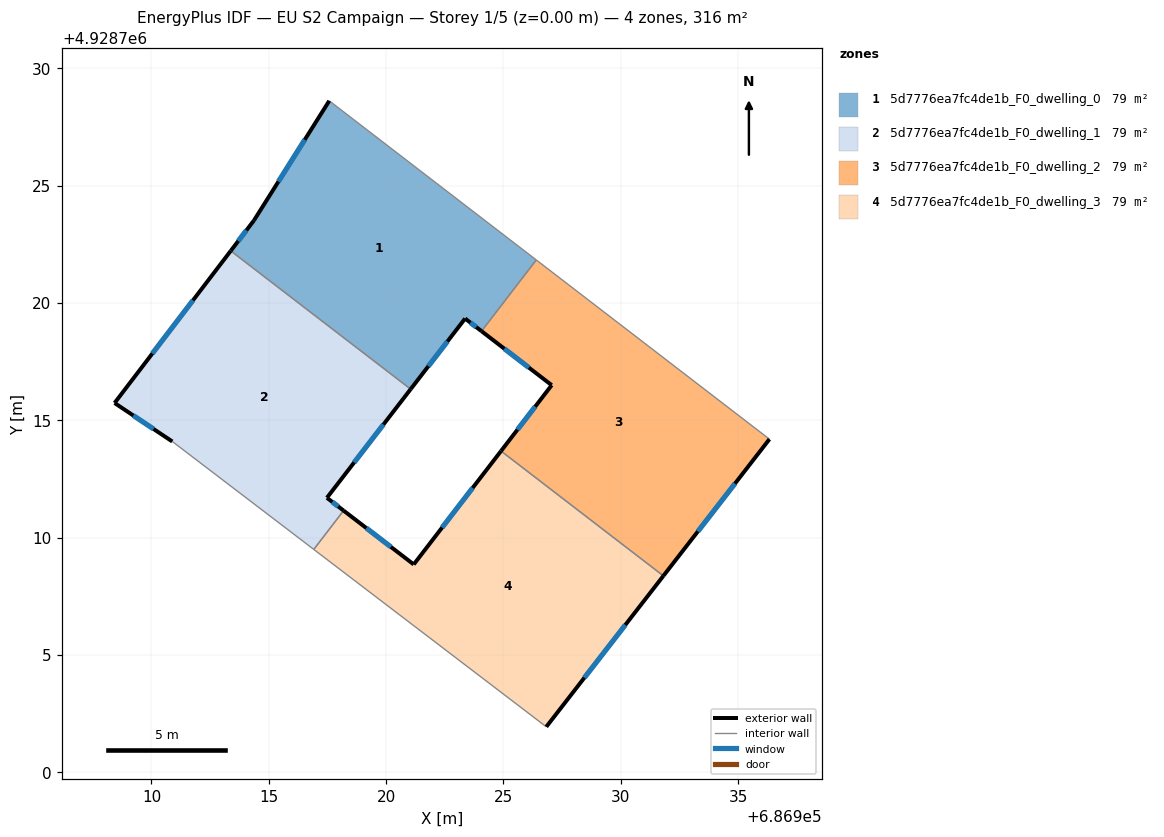
=== STOREY PLAN SPEC (per zone: floor XY polygon, exterior-wall plan segments, windows/doors) ===
zone 1: 5d7776ea7fc4de1b_F0_dwelling_0  (78.9 m²)
  floor: (686926.40, 4928721.83) (686924.07, 4928718.80) (686923.37, 4928719.34) (686921.05, 4928716.33) (686913.38, 4928722.22) (686914.37, 4928723.52) (686917.58, 4928728.62)
  exterior wall: (686923.37, 4928719.34) – (686924.07, 4928718.80)  [0.9 m]
    window: (686923.59, 4928719.16) – (686923.84, 4928718.97)  [0.3 m²]
  exterior wall: (686921.05, 4928716.33) – (686923.37, 4928719.34)  [3.8 m]
    window: (686921.80, 4928717.31) – (686922.61, 4928718.36)  [1.4 m²]
  exterior wall: (686914.37, 4928723.52) – (686913.38, 4928722.22)  [1.6 m]
    window: (686914.05, 4928723.10) – (686913.70, 4928722.64)  [0.6 m²]
  exterior wall: (686917.58, 4928728.62) – (686914.37, 4928723.52)  [6.0 m]
    window: (686916.53, 4928726.96) – (686915.41, 4928725.18)  [2.2 m²]
  interior walls: 3
zone 2: 5d7776ea7fc4de1b_F0_dwelling_1  (78.9 m²)
  floor: (686921.05, 4928716.33) (686917.48, 4928711.70) (686918.19, 4928711.15) (686916.92, 4928709.50) (686910.89, 4928714.10) (686908.43, 4928715.74) (686913.38, 4928722.22)
  exterior wall: (686917.48, 4928711.70) – (686921.05, 4928716.33)  [5.8 m]
    window: (686918.64, 4928713.20) – (686919.89, 4928714.82)  [2.1 m²]
  exterior wall: (686918.19, 4928711.15) – (686917.48, 4928711.70)  [0.9 m]
    window: (686917.96, 4928711.33) – (686917.71, 4928711.52)  [0.3 m²]
  exterior wall: (686908.43, 4928715.74) – (686910.89, 4928714.10)  [3.0 m]
    window: (686909.23, 4928715.20) – (686910.09, 4928714.63)  [1.1 m²]
  exterior wall: (686913.38, 4928722.22) – (686908.43, 4928715.74)  [8.2 m]
    window: (686911.77, 4928720.11) – (686910.04, 4928717.85)  [3.0 m²]
  interior walls: 3
zone 3: 5d7776ea7fc4de1b_F0_dwelling_2  (78.9 m²)
  floor: (686936.34, 4928714.20) (686931.82, 4928708.37) (686924.90, 4928713.69) (686927.06, 4928716.50) (686924.07, 4928718.80) (686926.40, 4928721.83)
  exterior wall: (686931.82, 4928708.37) – (686936.34, 4928714.20)  [7.4 m]
    window: (686933.29, 4928710.27) – (686934.87, 4928712.30)  [2.7 m²]
  exterior wall: (686927.06, 4928716.50) – (686924.90, 4928713.69)  [3.5 m]
    window: (686926.35, 4928715.59) – (686925.60, 4928714.60)  [1.3 m²]
  exterior wall: (686924.07, 4928718.80) – (686927.06, 4928716.50)  [3.8 m]
    window: (686925.04, 4928718.05) – (686926.08, 4928717.25)  [1.4 m²]
  interior walls: 3
zone 4: 5d7776ea7fc4de1b_F0_dwelling_3  (78.9 m²)
  floor: (686931.82, 4928708.37) (686926.83, 4928701.94) (686916.92, 4928709.50) (686918.19, 4928711.15) (686921.18, 4928708.86) (686924.90, 4928713.69)
  exterior wall: (686924.90, 4928713.69) – (686921.18, 4928708.86)  [6.1 m]
    window: (686923.69, 4928712.12) – (686922.39, 4928710.43)  [2.2 m²]
  exterior wall: (686926.83, 4928701.94) – (686931.82, 4928708.37)  [8.1 m]
    window: (686928.45, 4928704.03) – (686930.19, 4928706.28)  [3.0 m²]
  exterior wall: (686921.18, 4928708.86) – (686918.19, 4928711.15)  [3.8 m]
    window: (686920.20, 4928709.60) – (686919.16, 4928710.41)  [1.4 m²]
  interior walls: 3

=== DERIVED (storey summary) ===
Building: EU S2 Campaign
Storey: 1 of 5  (floor level z = 0.00 m)
Storey gross floor area: 315.7 m²
Zones on this storey: 4
  - 5d7776ea7fc4de1b_F0_dwelling_0: floor 78.9 m²; exterior wall 12.3 m (37.0 m²); 4 window(s) 4.5 m²; WWR 12.2%
  - 5d7776ea7fc4de1b_F0_dwelling_1: floor 78.9 m²; exterior wall 17.9 m (53.6 m²); 4 window(s) 6.5 m²; WWR 12.2%
  - 5d7776ea7fc4de1b_F0_dwelling_2: floor 78.9 m²; exterior wall 14.7 m (44.1 m²); 3 window(s) 5.4 m²; WWR 12.2%
  - 5d7776ea7fc4de1b_F0_dwelling_3: floor 78.9 m²; exterior wall 18.0 m (54.0 m²); 3 window(s) 6.6 m²; WWR 12.2%
Zone adjacency (shared interzone walls):
  - 5d7776ea7fc4de1b_F0_dwelling_0 ↔ 5d7776ea7fc4de1b_F0_dwelling_1
  - 5d7776ea7fc4de1b_F0_dwelling_0 ↔ 5d7776ea7fc4de1b_F0_dwelling_2
  - 5d7776ea7fc4de1b_F0_dwelling_1 ↔ 5d7776ea7fc4de1b_F0_dwelling_3
  - 5d7776ea7fc4de1b_F0_dwelling_2 ↔ 5d7776ea7fc4de1b_F0_dwelling_3